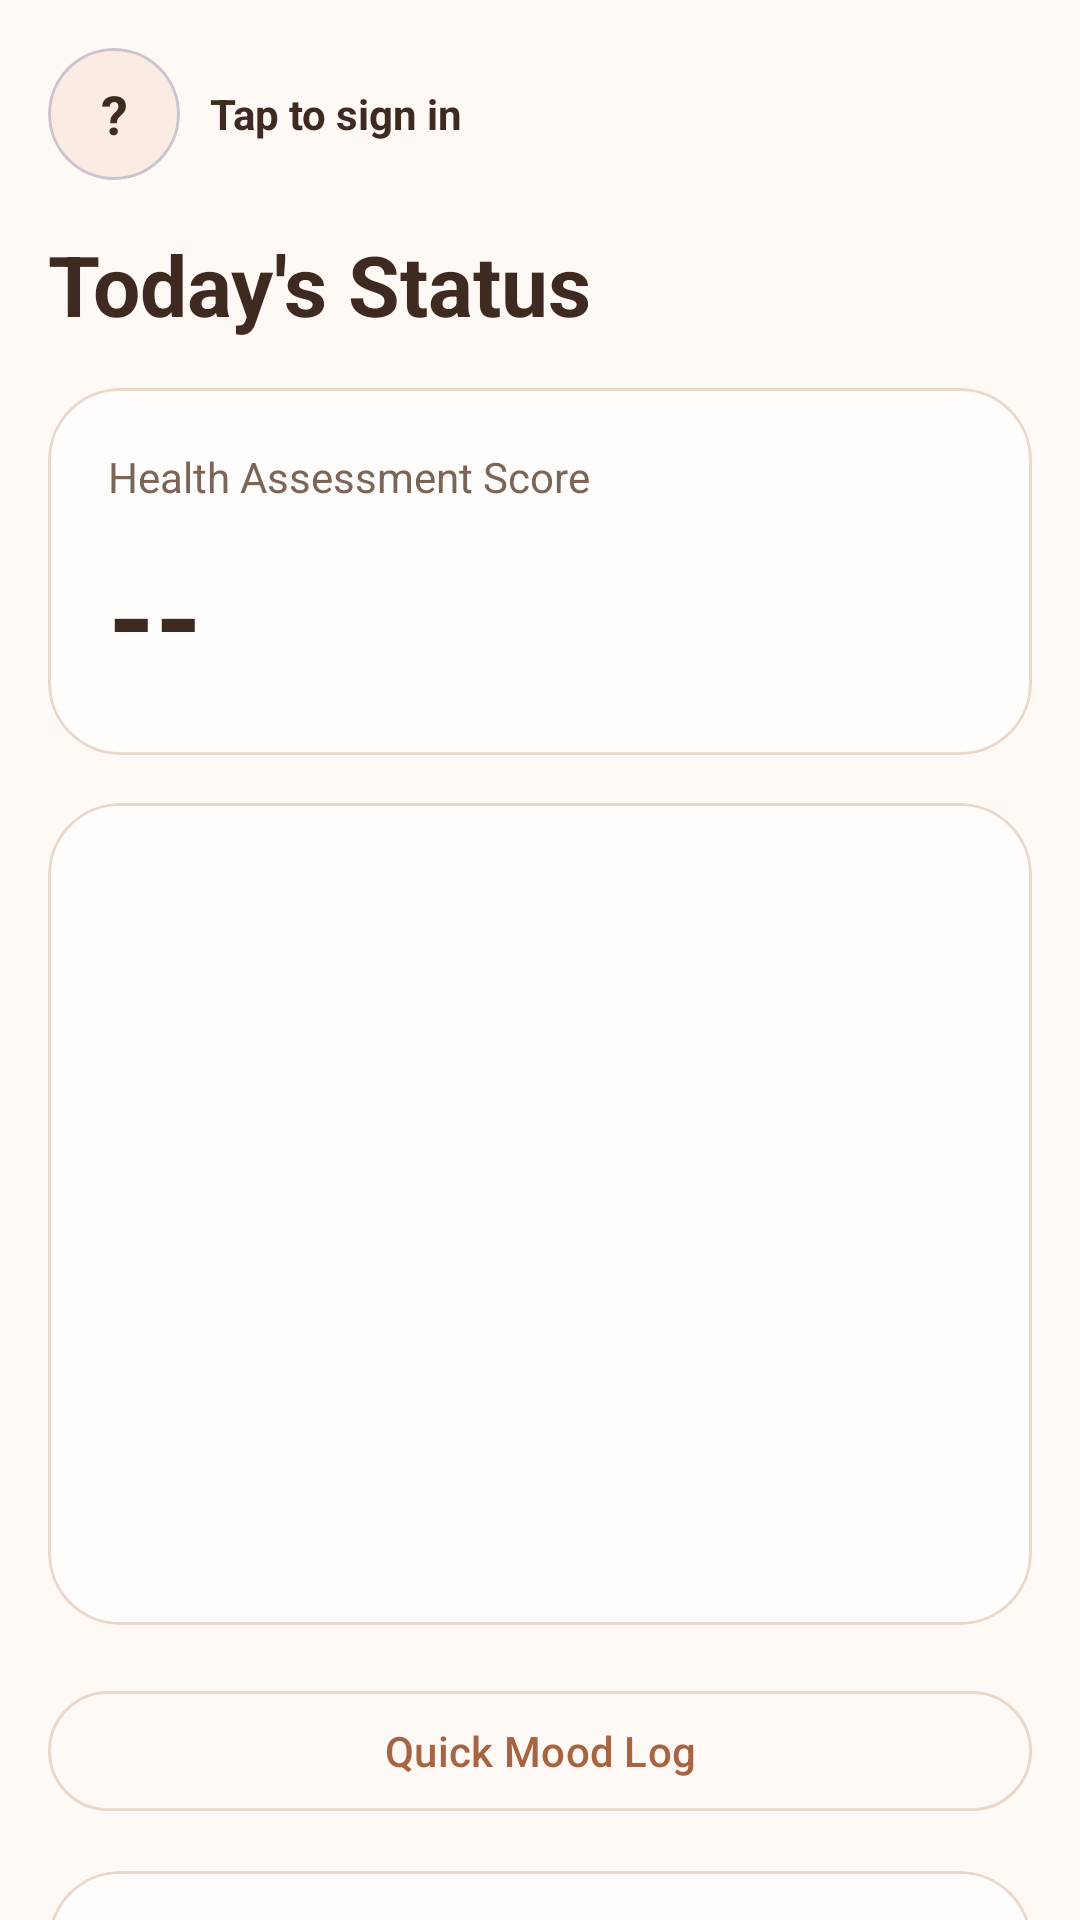

The Android layout XML behind this screen, and the referenced resources:
<!-- AndroidManifest.xml: application theme Theme.VitaSense -->
<!-- res/layout/fragment_dashboard.xml -->
<?xml version="1.0" encoding="utf-8"?>
<androidx.core.widget.NestedScrollView xmlns:android="http://schemas.android.com/apk/res/android"
    xmlns:app="http://schemas.android.com/apk/res-auto"
    android:layout_width="match_parent"
    android:layout_height="match_parent"
    android:background="?android:windowBackground">

    <LinearLayout
        android:layout_width="match_parent"
        android:layout_height="wrap_content"
        android:orientation="vertical"
        android:padding="16dp">

        <LinearLayout
            android:id="@+id/homeAuthEntry"
            android:layout_width="wrap_content"
            android:layout_height="wrap_content"
            android:gravity="center_vertical"
            android:orientation="horizontal">

            <com.google.android.material.card.MaterialCardView
                android:layout_width="44dp"
                android:layout_height="44dp"
                app:cardBackgroundColor="?attr/vsColorPrimarySoft"
                app:cardCornerRadius="22dp">

                <TextView
                    android:id="@+id/homeAuthAvatarText"
                    android:layout_width="match_parent"
                    android:layout_height="match_parent"
                    android:gravity="center"
                    android:text="?"
                    android:textColor="?android:attr/textColorPrimary"
                    android:textSize="18sp"
                    android:textStyle="bold" />
            </com.google.android.material.card.MaterialCardView>

            <TextView
                android:id="@+id/homeAuthStatusText"
                android:layout_width="wrap_content"
                android:layout_height="wrap_content"
                android:layout_marginStart="10dp"
                android:text="@string/home_auth_signed_out"
                android:textColor="?android:attr/textColorPrimary"
                android:textStyle="bold" />
        </LinearLayout>

        <TextView
            android:layout_width="wrap_content"
            android:layout_height="wrap_content"
            android:layout_marginTop="16dp"
            android:text="@string/dashboard_title"
            android:textColor="?android:attr/textColorPrimary"
            android:textSize="28sp"
            android:textStyle="bold" />

        <com.google.android.material.card.MaterialCardView
            android:layout_width="match_parent"
            android:layout_height="wrap_content"
            android:layout_marginTop="16dp"
            app:cardBackgroundColor="?attr/colorSurface"
            app:cardCornerRadius="24dp"
            app:strokeColor="?attr/colorOutline"
            app:strokeWidth="1dp">

            <LinearLayout
                android:layout_width="match_parent"
                android:layout_height="wrap_content"
                android:orientation="vertical"
                android:padding="20dp">

                <TextView
                    android:id="@+id/scoreLabelText"
                    android:layout_width="wrap_content"
                    android:layout_height="wrap_content"
                    android:text="@string/dashboard_score_label"
                    android:textColor="?android:attr/textColorSecondary" />

                <TextView
                    android:id="@+id/scoreValueText"
                    android:layout_width="wrap_content"
                    android:layout_height="wrap_content"
                    android:layout_marginTop="10dp"
                    android:text="--"
                    android:textColor="?android:attr/textColorPrimary"
                    android:textSize="40sp"
                    android:textStyle="bold" />
            </LinearLayout>
        </com.google.android.material.card.MaterialCardView>

        <com.google.android.material.card.MaterialCardView
            android:layout_width="match_parent"
            android:layout_height="wrap_content"
            android:layout_marginTop="16dp"
            app:cardBackgroundColor="?attr/colorSurface"
            app:cardCornerRadius="24dp"
            app:strokeColor="?attr/colorOutline"
            app:strokeWidth="1dp">

            <LinearLayout
                android:layout_width="match_parent"
                android:layout_height="wrap_content"
                android:orientation="vertical"
                android:padding="20dp">

                <androidx.viewpager2.widget.ViewPager2
                    android:id="@+id/trendPager"
                    android:layout_width="match_parent"
                    android:layout_height="220dp" />

                <LinearLayout
                    android:id="@+id/trendIndicatorContainer"
                    android:layout_width="wrap_content"
                    android:layout_height="wrap_content"
                    android:layout_gravity="center_horizontal"
                    android:layout_marginTop="14dp"
                    android:gravity="center"
                    android:orientation="horizontal" />
            </LinearLayout>
        </com.google.android.material.card.MaterialCardView>

        <com.google.android.material.button.MaterialButton
            android:id="@+id/quickMoodButton"
            style="?attr/materialButtonOutlinedStyle"
            android:layout_width="match_parent"
            android:layout_height="wrap_content"
            android:layout_marginTop="18dp"
            android:text="@string/dashboard_quick_mood" />

        <com.google.android.material.card.MaterialCardView
            android:id="@+id/familySummaryCard"
            android:layout_width="match_parent"
            android:layout_height="wrap_content"
            android:layout_marginTop="16dp"
            android:clickable="true"
            android:focusable="true"
            android:foreground="?attr/selectableItemBackground"
            android:visibility="gone"
            app:cardBackgroundColor="?attr/vsColorPrimarySoft"
            app:cardCornerRadius="20dp">

            <LinearLayout
                android:layout_width="match_parent"
                android:layout_height="wrap_content"
                android:gravity="center_vertical"
                android:orientation="horizontal"
                android:padding="18dp">

                <LinearLayout
                    android:layout_width="0dp"
                    android:layout_height="wrap_content"
                    android:layout_weight="1"
                    android:orientation="vertical">

                    <TextView
                        android:layout_width="wrap_content"
                        android:layout_height="wrap_content"
                        android:includeFontPadding="false"
                        android:text="@string/dashboard_family_title"
                        android:textColor="?android:attr/textColorPrimary"
                        android:textSize="17sp"
                        android:textStyle="bold" />

                    <TextView
                        android:id="@+id/familySummaryText"
                        android:layout_width="match_parent"
                        android:layout_height="wrap_content"
                        android:layout_marginTop="6dp"
                        android:textColor="?android:attr/textColorSecondary" />
                </LinearLayout>

                <TextView
                    android:layout_width="wrap_content"
                    android:layout_height="wrap_content"
                    android:layout_marginStart="12dp"
                    android:contentDescription="@null"
                    android:gravity="center"
                    android:includeFontPadding="false"
                    android:text="@string/common_forward_glyph"
                    android:textColor="?android:attr/textColorPrimary"
                    android:textSize="20sp"
                    android:textStyle="bold" />
            </LinearLayout>
        </com.google.android.material.card.MaterialCardView>

        <com.google.android.material.card.MaterialCardView
            android:id="@+id/aiAdviceCard"
            android:layout_width="match_parent"
            android:layout_height="wrap_content"
            android:layout_marginTop="16dp"
            app:cardBackgroundColor="?attr/colorSurface"
            app:cardCornerRadius="24dp"
            app:strokeColor="?attr/colorOutline"
            app:strokeWidth="1dp">

            <LinearLayout
                android:layout_width="match_parent"
                android:layout_height="wrap_content"
                android:orientation="vertical"
                android:padding="20dp">

                <TextView
                    android:id="@+id/aiAdviceTitle"
                    android:layout_width="wrap_content"
                    android:layout_height="wrap_content"
                    android:text="@string/dashboard_ai_advice_title"
                    android:textColor="?android:attr/textColorPrimary"
                    android:textStyle="bold" />

                <TextView
                    android:id="@+id/aiAdviceStatusText"
                    android:layout_width="match_parent"
                    android:layout_height="wrap_content"
                    android:layout_marginTop="8dp"
                    android:textColor="?android:attr/textColorSecondary" />

                <TextView
                    android:id="@+id/aiAdviceSummaryText"
                    android:layout_width="match_parent"
                    android:layout_height="wrap_content"
                    android:layout_marginTop="8dp"
                    android:textColor="?android:attr/textColorPrimary" />

                <ProgressBar
                    android:id="@+id/aiAdviceProgress"
                    style="?android:attr/progressBarStyleSmall"
                    android:layout_width="wrap_content"
                    android:layout_height="wrap_content"
                    android:layout_marginTop="12dp"
                    android:visibility="gone" />

                <com.google.android.material.button.MaterialButton
                    android:id="@+id/aiAdviceActionButton"
                    android:layout_width="match_parent"
                    android:layout_height="wrap_content"
                    android:layout_marginTop="12dp" />
            </LinearLayout>
        </com.google.android.material.card.MaterialCardView>
    </LinearLayout>

</androidx.core.widget.NestedScrollView>
<!-- resources referenced by this layout -->
<resources>
  <string name="common_forward_glyph">&gt;</string>
  <string name="dashboard_ai_advice_title">AI Advice</string>
  <string name="dashboard_family_title">Family</string>
  <string name="dashboard_quick_mood">Quick Mood Log</string>
  <string name="dashboard_score_label">Health Assessment Score</string>
  <string name="dashboard_title">Today\'s Status</string>
  <string name="home_auth_signed_out">Tap to sign in</string>
  <style name="Theme.VitaSense" parent="Theme.VitaSense.Default" />
  <style name="Theme.VitaSense.Default" parent="Base.Theme.VitaSense">
          <item name="colorPrimary">@color/vs_primary_700</item>
          <item name="colorOnPrimary">@color/white</item>
          <item name="colorSecondary">@color/vs_primary_500</item>
          <item name="colorSurface">@color/vs_surface</item>
          <item name="android:windowBackground">@color/vs_background</item>
          <item name="colorOutline">@color/vs_border_soft</item>
          <item name="android:textColorPrimary">@color/vs_text_primary</item>
          <item name="android:textColorSecondary">@color/vs_text_secondary</item>
          <item name="vsColorPrimaryStrong">@color/vs_primary_900</item>
          <item name="vsColorPrimarySoft">@color/vs_primary_100</item>
          <item name="vsColorSecondaryAccent">@color/vs_primary_500</item>
          <item name="vsColorSurfaceAlt">@color/vs_surface_alt</item>
          <item name="vsColorWeekSignalTile">@color/vs_week_signal_tile</item>
          <item name="vsColorWeekSignalHrv">@color/vs_week_signal_hrv</item>
          <item name="vsColorWeekSignalHeartRate">@color/vs_week_signal_hr</item>
          <item name="vsColorWeekSignalSleep">@color/vs_week_signal_sleep</item>
          <item name="vsColorAlert">@color/vs_alert_red</item>
          <item name="vsColorTextTertiary">@color/vs_text_tertiary</item>
      </style>
  <style name="Base.Theme.VitaSense" parent="Theme.Material3.DayNight.NoActionBar">
          <item name="shapeAppearanceMediumComponent">@style/ShapeAppearance.VitaSense.Medium</item>
          <item name="shapeAppearanceLargeComponent">@style/ShapeAppearance.VitaSense.Large</item>
      </style>
  <color name="vs_primary_700">#A66442</color>
  <color name="white">#FFFFFFFF</color>
  <color name="vs_primary_500">#C98963</color>
  <color name="vs_surface">#FFFDFC</color>
  <color name="vs_background">#FFF9F5</color>
  <color name="vs_border_soft">#E9D8CB</color>
  <color name="vs_text_primary">#3E2A20</color>
  <color name="vs_text_secondary">#7A6558</color>
  <color name="vs_primary_900">#7A4B34</color>
  <color name="vs_primary_100">#FAECE2</color>
  <color name="vs_surface_alt">#F9F0E9</color>
  <color name="vs_week_signal_tile">#FAF6F1</color>
  <color name="vs_week_signal_hrv">#A66442</color>
  <color name="vs_week_signal_hr">#9E3E2A20</color>
  <color name="vs_week_signal_sleep">#C59A7F</color>
  <color name="vs_alert_red">#D45A4A</color>
  <color name="vs_text_tertiary">#AD998C</color>
  <style name="ShapeAppearance.VitaSense.Medium" parent="ShapeAppearance.Material3.MediumComponent">
          <item name="cornerSize">16dp</item>
      </style>
  <style name="ShapeAppearance.VitaSense.Large" parent="ShapeAppearance.Material3.LargeComponent">
          <item name="cornerSize">24dp</item>
      </style>
</resources>
